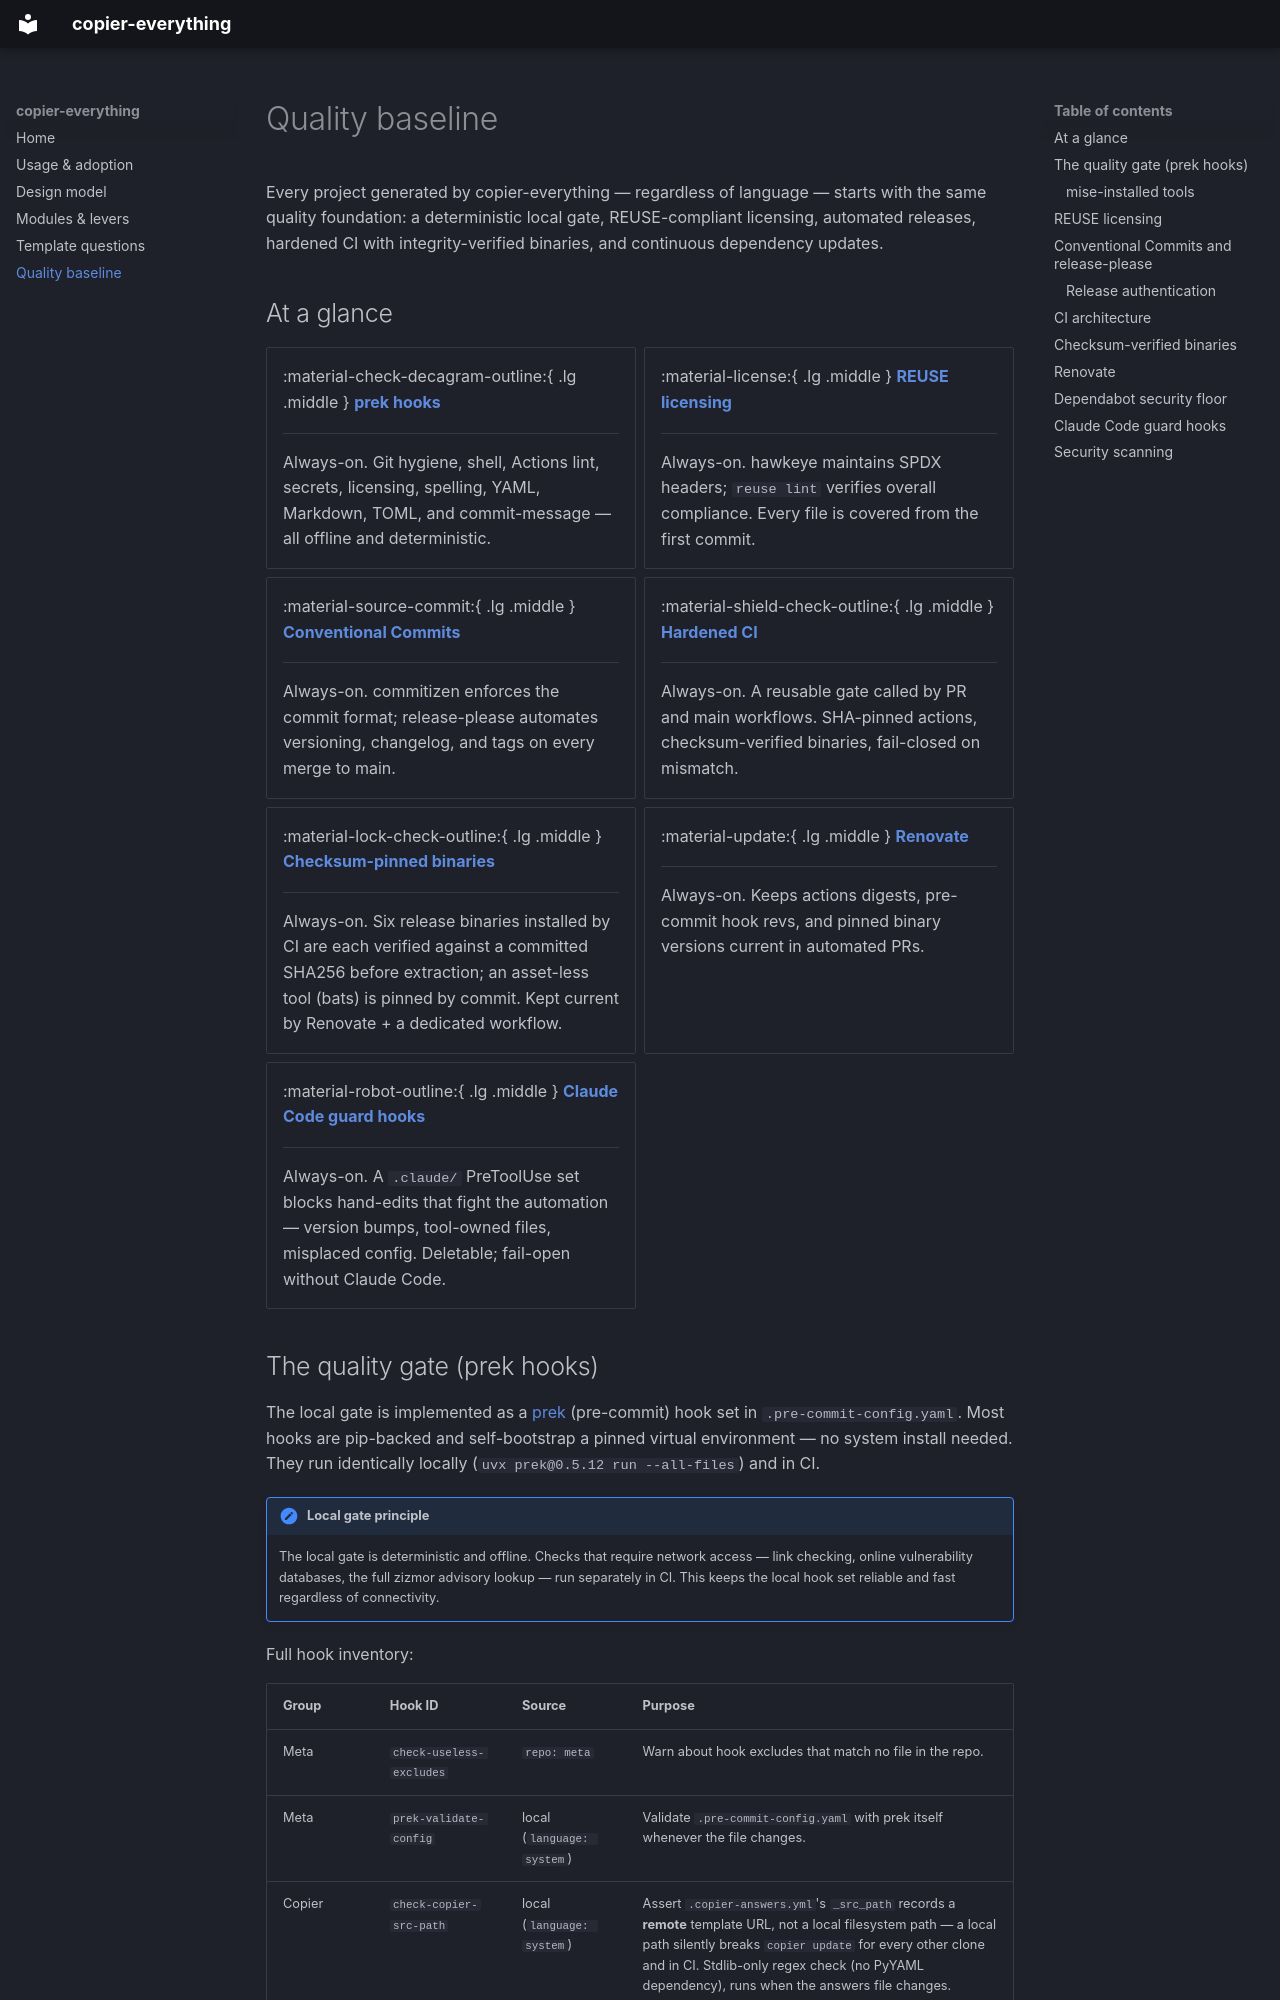

repository: nivintw/copier-everything · page: baseline/index.html · generator: mkdocs

<!--
SPDX-FileCopyrightText: © 2026 Tyler Nivin
SPDX-License-Identifier: MIT
-->

# Quality baseline

Every project generated by copier-everything — regardless of language — starts with the same
quality foundation: a deterministic local gate, REUSE-compliant licensing, automated
releases, hardened CI with integrity-verified binaries, and continuous dependency updates.

## At a glance

<div class="grid cards" markdown>

-   :material-check-decagram-outline:{ .lg .middle } **[prek hooks](#the-quality-gate-prek-hooks)**

    ---

    Always-on. Git hygiene, shell, Actions lint, secrets, licensing, spelling, YAML,
    Markdown, TOML, and commit-message — all offline and deterministic.

-   :material-license:{ .lg .middle } **[REUSE licensing](#reuse-licensing)**

    ---

    Always-on. hawkeye maintains SPDX headers; `reuse lint` verifies overall compliance.
    Every file is covered from the first commit.

-   :material-source-commit:{ .lg .middle } **[Conventional Commits](#conventional-commits-and-release-please)**

    ---

    Always-on. commitizen enforces the commit format; release-please automates versioning,
    changelog, and tags on every merge to main.

-   :material-shield-check-outline:{ .lg .middle } **[Hardened CI](#ci-architecture)**

    ---

    Always-on. A reusable gate called by PR and main workflows. SHA-pinned actions,
    checksum-verified binaries, fail-closed on mismatch.

-   :material-lock-check-outline:{ .lg .middle } **[Checksum-pinned binaries](#checksum-verified-binaries)**

    ---

    Always-on. Six release binaries installed by CI are each verified against a committed
    SHA256 before extraction; an asset-less tool (bats) is pinned by commit. Kept current by
    Renovate + a dedicated workflow.

-   :material-update:{ .lg .middle } **[Renovate](#renovate)**

    ---

    Always-on. Keeps actions digests, pre-commit hook revs, and pinned binary versions
    current in automated PRs.

-   :material-robot-outline:{ .lg .middle } **[Claude Code guard hooks](#claude-code-guard-hooks)**

    ---

    Always-on. A `.claude/` PreToolUse set blocks hand-edits that fight the automation —
    version bumps, tool-owned files, misplaced config. Deletable; fail-open without Claude Code.

</div>
